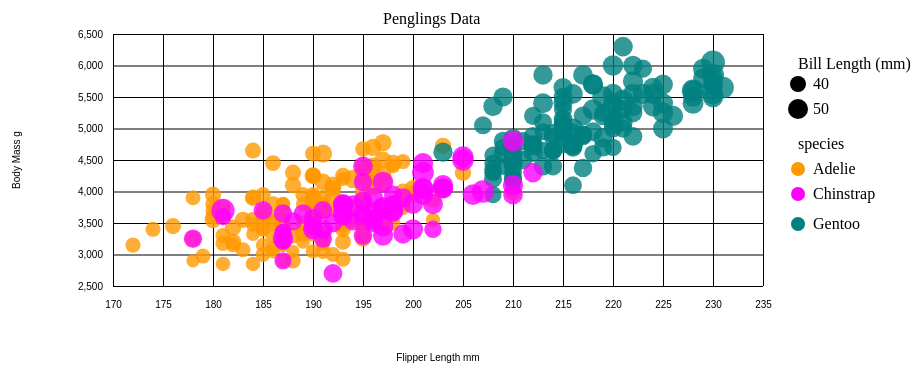
D3 v6 page, settled after 360 driven frames (6 s of simulated time); the page loaded 1 data file(s).


// ── vis1.js
const svg = d3.select('svg');

const width = +svg.attr('width');
const height = +svg.attr('height');

const render = data => {
  const title = 'Penglings Data';
  
  const xValue = d => d.flipper_length_mm;
  const xAxisLabel = 'Flipper Length mm';
  
  const yValue = d => d.body_mass_g;
  const yAxisLabel = 'Body Mass g';
  
  const margin = { top: 60, right: 200, bottom: 88, left: 150 };
  const innerWidth = width - margin.left - margin.right;
  const innerHeight = height - margin.top - margin.bottom;
  
  const xScale = d3.scaleLinear()
    .domain(d3.extent(data, xValue))
    .range([0, innerWidth])
    .nice();
  
  const yScale = d3.scaleLinear()
    .domain(d3.extent(data, yValue))
    .range([innerHeight, 0])
    .nice();

  function circleSize(billSize){
    return (billSize/5);
  }

  function color(species){
    if(species == "Adelie")
        return "#FF9900";
    if(species == "Chinstrap")
        return "#FF00FF";
    if(species == "Gentoo")
        return "#008080";
  }
  
  const g = svg.append('g')
    .attr('transform', `translate(${margin.left},${margin.top})`);
  
  const xAxis = d3.axisBottom(xScale)
    .tickSize(-innerHeight)
    .tickPadding(15);
  
  const yAxis = d3.axisLeft(yScale)
    .tickSize(-innerWidth)
    .tickPadding(10);
  
  const yAxisG = g.append('g').call(yAxis);
  yAxisG.selectAll('.domain').remove();
  
  yAxisG.append('text')
      .attr('class', 'axis-label')
      .attr('y', -93)
      .attr('x', -innerHeight / 2)
      .attr('fill', 'black')
      .attr('transform', `rotate(-90)`)
      .attr('text-anchor', 'middle')
      .text(yAxisLabel);
  
  const xAxisG = g.append('g').call(xAxis)
    .attr('transform', `translate(0,${innerHeight})`);
  
  xAxisG.select('.domain').remove();
  
  xAxisG.append('text')
      .attr('class', 'axis-label')
      .attr('y', 75)
      .attr('x', innerWidth / 2)
      .attr('fill', 'black')
      .text(xAxisLabel);
  
  g.selectAll('circle').data(data)
    .enter().append('circle')
      .attr('fill-opacity', '0.8')
      .attr('cy', d => yScale(yValue(d)))
      .attr('cx', d => xScale(xValue(d)))
      .attr('r', d => circleSize(d.bill_length_mm))
      .style('fill', d => color(d.species));
  
  g.append('text')
      .attr('class', 'title')
      .attr('y', -10)
      .attr('x', innerWidth/2 - 55)
      .text(title);
  
  g.append('text')
  .attr('class', 'legend')
  .attr('y', 35)
  .attr('x', innerWidth+35)
  .text("Bill Length (mm)");

  g.append('circle')
  .attr('class', 'legend')
  .attr('cx', innerWidth+35)
  .attr('cy', 50)
  .attr('r', circleSize(40));

  g.append('text')
  .attr('class', 'legend')
  .attr('y', 55)
  .attr('x', innerWidth+50)
  .text("40");

  g.append('circle')
  .attr('class', 'legend')
  .attr('cx', innerWidth+35)
  .attr('cy', 75)
  .attr('r', circleSize(50));

  g.append('text')
  .attr('class', 'legend')
  .attr('y', 80)
  .attr('x', innerWidth+50)
  .text("50");


  g.append('text')
  .attr('class', 'legend')
  .attr('y', 115)
  .attr('x', innerWidth+35)
  .text("species");

  g.append('circle')
  .attr('class', 'legend')
  .attr('cx', innerWidth+35)
  .attr('cy', 135)
  .attr("fill", color("Adelie"))
  .attr('r', circleSize(35));

  g.append('text')
  .attr('class', 'legend')
  .attr('x', innerWidth+50)
  .attr('y', 140)
  .text("Adelie");

  g.append('circle')
  .attr('class', 'legend')
  .attr('cx', innerWidth+35)
  .attr('cy', 160)
  .attr("fill", color("Chinstrap"))
  .attr('r', circleSize(35));

  g.append('text')
  .attr('class', 'legend')
  .attr('x', innerWidth+50)
  .attr('y', 165)
  .text("Chinstrap");

  g.append('circle')
  .attr('class', 'legend')
  .attr('cx', innerWidth+35)
  .attr('cy', 190)
  .attr("fill", color("Gentoo"))
  .attr('r', circleSize(35));

  g.append('text')
  .attr('class', 'legend')
  .attr('x', innerWidth+50)
  .attr('y', 195)
  .text("Gentoo");
};

d3.csv('../penglings.csv')
  .then(data => {
    data.forEach(d => {
      d.flipper_length_mm = +d.flipper_length_mm;
      d.body_mass_g = +d.body_mass_g;
      d.species = d.species;
      
    });
    render(data);
  });

### data: ../penglings.csv
, species, island, bill_length_mm, bill_depth_mm, flipper_length_mm, body_mass_g, sex, year
1, Adelie, Torgersen, 39.1, 18.7, 181, 3750, male, 2007
2, Adelie, Torgersen, 39.5, 17.4, 186, 3800, female, 2007
3, Adelie, Torgersen, 40.3, 18, 195, 3250, female, 2007
4, Adelie, Torgersen, NA, NA, NA, NA, NA, 2007
5, Adelie, Torgersen, 36.7, 19.3, 193, 3450, female, 2007
6, Adelie, Torgersen, 39.3, 20.6, 190, 3650, male, 2007
7, Adelie, Torgersen, 38.9, 17.8, 181, 3625, female, 2007
8, Adelie, Torgersen, 39.2, 19.6, 195, 4675, male, 2007
9, Adelie, Torgersen, 34.1, 18.1, 193, 3475, NA, 2007
10, Adelie, Torgersen, 42, 20.2, 190, 4250, NA, 2007
11, Adelie, Torgersen, 37.8, 17.1, 186, 3300, NA, 2007
12, Adelie, Torgersen, 37.8, 17.3, 180, 3700, NA, 2007
13, Adelie, Torgersen, 41.1, 17.6, 182, 3200, female, 2007
14, Adelie, Torgersen, 38.6, 21.2, 191, 3800, male, 2007
15, Adelie, Torgersen, 34.6, 21.1, 198, 4400, male, 2007
16, Adelie, Torgersen, 36.6, 17.8, 185, 3700, female, 2007
17, Adelie, Torgersen, 38.7, 19, 195, 3450, female, 2007
18, Adelie, Torgersen, 42.5, 20.7, 197, 4500, male, 2007
19, Adelie, Torgersen, 34.4, 18.4, 184, 3325, female, 2007
20, Adelie, Torgersen, 46, 21.5, 194, 4200, male, 2007
21, Adelie, Biscoe, 37.8, 18.3, 174, 3400, female, 2007
22, Adelie, Biscoe, 37.7, 18.7, 180, 3600, male, 2007
23, Adelie, Biscoe, 35.9, 19.2, 189, 3800, female, 2007
24, Adelie, Biscoe, 38.2, 18.1, 185, 3950, male, 2007
25, Adelie, Biscoe, 38.8, 17.2, 180, 3800, male, 2007
26, Adelie, Biscoe, 35.3, 18.9, 187, 3800, female, 2007
27, Adelie, Biscoe, 40.6, 18.6, 183, 3550, male, 2007
28, Adelie, Biscoe, 40.5, 17.9, 187, 3200, female, 2007
29, Adelie, Biscoe, 37.9, 18.6, 172, 3150, female, 2007
30, Adelie, Biscoe, 40.5, 18.9, 180, 3950, male, 2007
31, Adelie, Dream, 39.5, 16.7, 178, 3250, female, 2007
32, Adelie, Dream, 37.2, 18.1, 178, 3900, male, 2007
33, Adelie, Dream, 39.5, 17.8, 188, 3300, female, 2007
34, Adelie, Dream, 40.9, 18.9, 184, 3900, male, 2007
35, Adelie, Dream, 36.4, 17, 195, 3325, female, 2007
36, Adelie, Dream, 39.2, 21.1, 196, 4150, male, 2007
37, Adelie, Dream, 38.8, 20, 190, 3950, male, 2007
38, Adelie, Dream, 42.2, 18.5, 180, 3550, female, 2007
39, Adelie, Dream, 37.6, 19.3, 181, 3300, female, 2007
40, Adelie, Dream, 39.8, 19.1, 184, 4650, male, 2007
41, Adelie, Dream, 36.5, 18, 182, 3150, female, 2007
42, Adelie, Dream, 40.8, 18.4, 195, 3900, male, 2007
43, Adelie, Dream, 36, 18.5, 186, 3100, female, 2007
44, Adelie, Dream, 44.1, 19.7, 196, 4400, male, 2007
45, Adelie, Dream, 37, 16.9, 185, 3000, female, 2007
46, Adelie, Dream, 39.6, 18.8, 190, 4600, male, 2007
47, Adelie, Dream, 41.1, 19, 182, 3425, male, 2007
48, Adelie, Dream, 37.5, 18.9, 179, 2975, NA, 2007
49, Adelie, Dream, 36, 17.9, 190, 3450, female, 2007
50, Adelie, Dream, 42.3, 21.2, 191, 4150, male, 2007
51, Adelie, Biscoe, 39.6, 17.7, 186, 3500, female, 2008
52, Adelie, Biscoe, 40.1, 18.9, 188, 4300, male, 2008
53, Adelie, Biscoe, 35, 17.9, 190, 3450, female, 2008
54, Adelie, Biscoe, 42, 19.5, 200, 4050, male, 2008
55, Adelie, Biscoe, 34.5, 18.1, 187, 2900, female, 2008
56, Adelie, Biscoe, 41.4, 18.6, 191, 3700, male, 2008
57, Adelie, Biscoe, 39, 17.5, 186, 3550, female, 2008
58, Adelie, Biscoe, 40.6, 18.8, 193, 3800, male, 2008
59, Adelie, Biscoe, 36.5, 16.6, 181, 2850, female, 2008
60, Adelie, Biscoe, 37.6, 19.1, 194, 3750, male, 2008
... 284 more rows